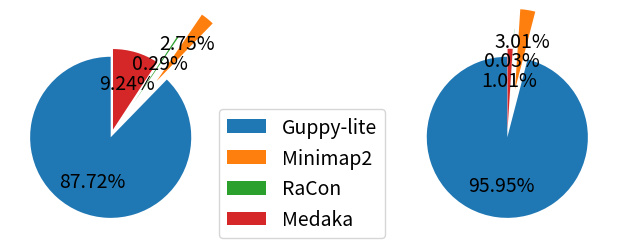

The script that saved this image: (Note: this script raises an exception after producing the figure.)
import matplotlib.pyplot as plt
import numpy as np
import matplotlib
matplotlib.rcParams.update({'font.size': 14})

fig, axes = plt.subplots(1,2)
tools = ['Guppy-lite', 'Minimap2', 'RaCon', 'Medaka']
covid_times100 = np.array([287.487, 9.013, 0.948, 30.266])
covid_times1000 = np.array([2874.87, 90.13, 0.948, 30.266])
explode0 = (0, 0.9, 0.5, 0.1)
explode1 = (0, 0.6, 0.35, 0.1)

axes[0].pie(covid_times100, startangle=90, autopct="%.2f%%", explode=explode0)
axes[1].pie(covid_times1000, startangle=90, autopct="%.2f%%", explode=explode1)
axes[0].legend(tools, loc=(1.04,0))
plt.tight_layout()
fig.savefig('../img/pipeline.png')
